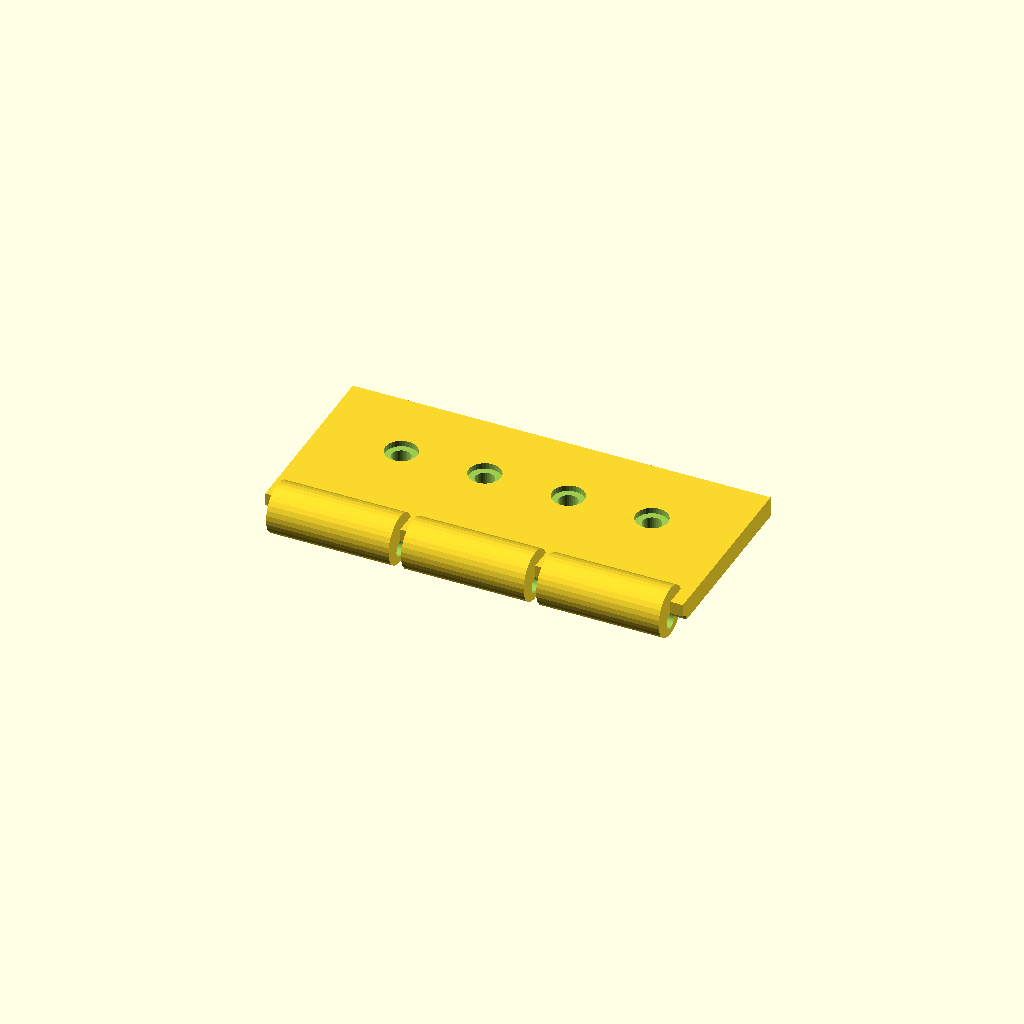
Cell 1 — every parameter at its default value.
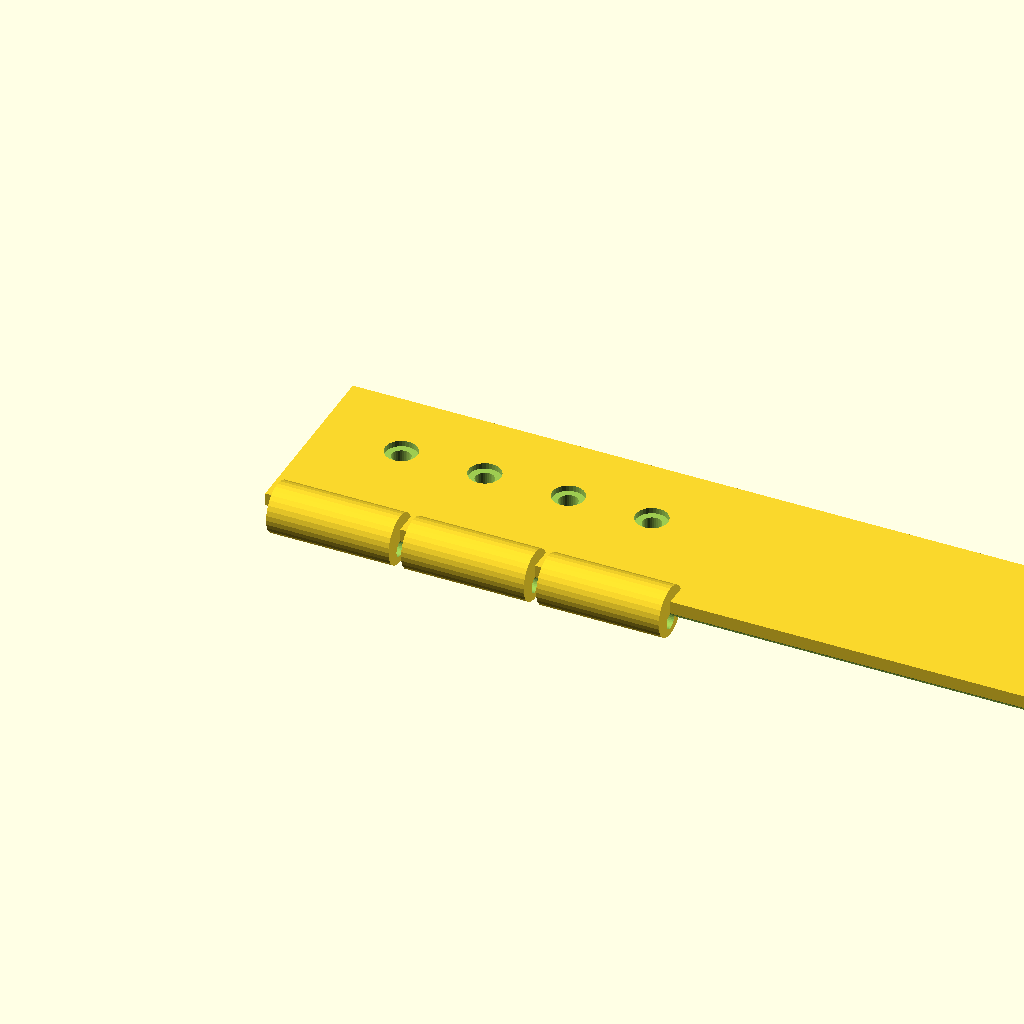
Cell 2: the same model with plate_len = 200.
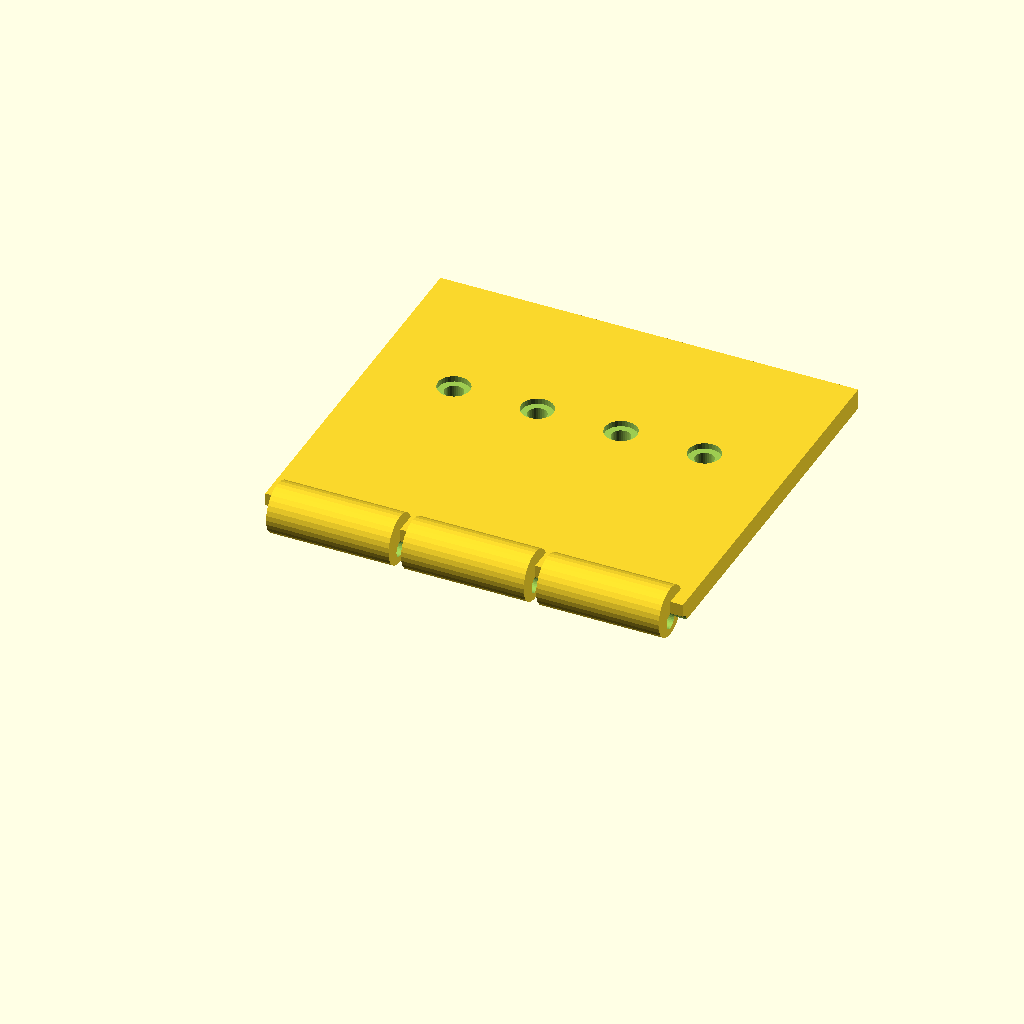
Cell 3 — plate_w set to 90, the other parameters unchanged.
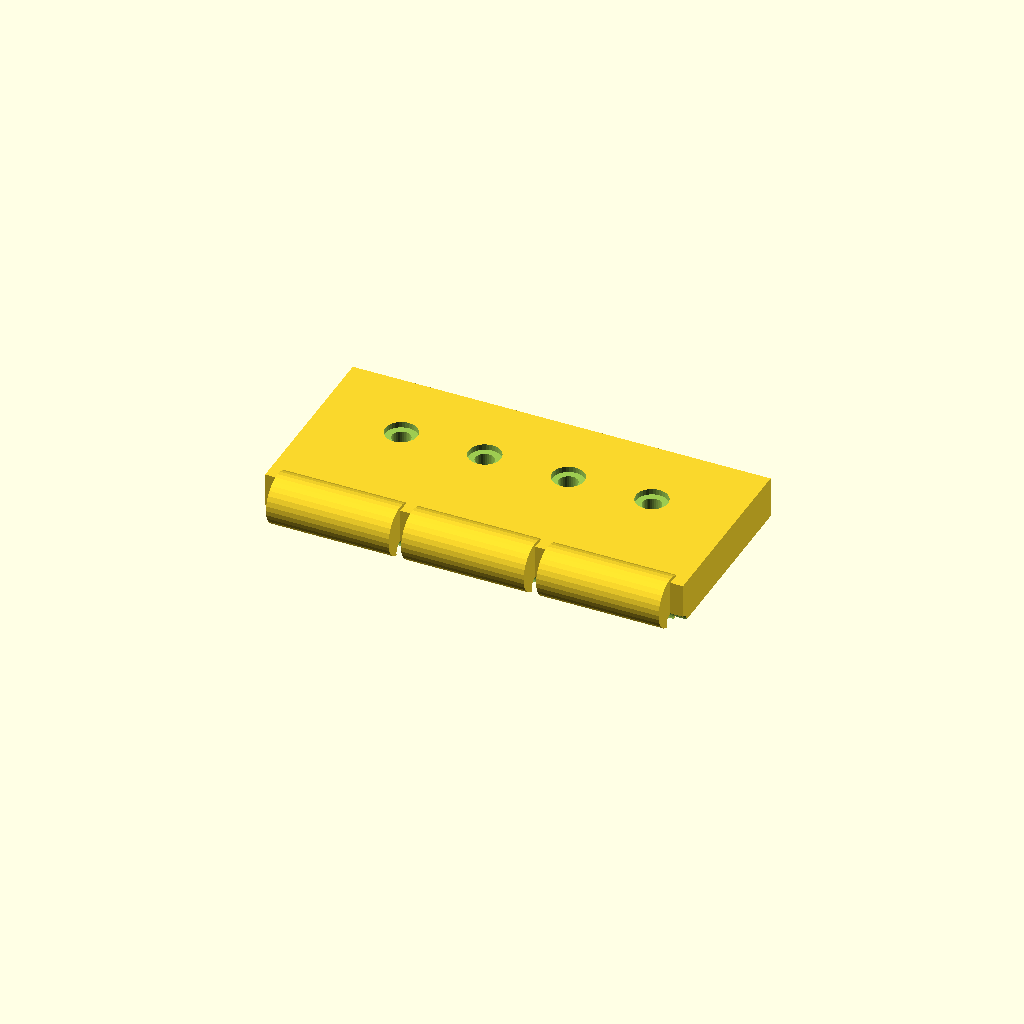
Cell 4: the same model with plate_t = 10.
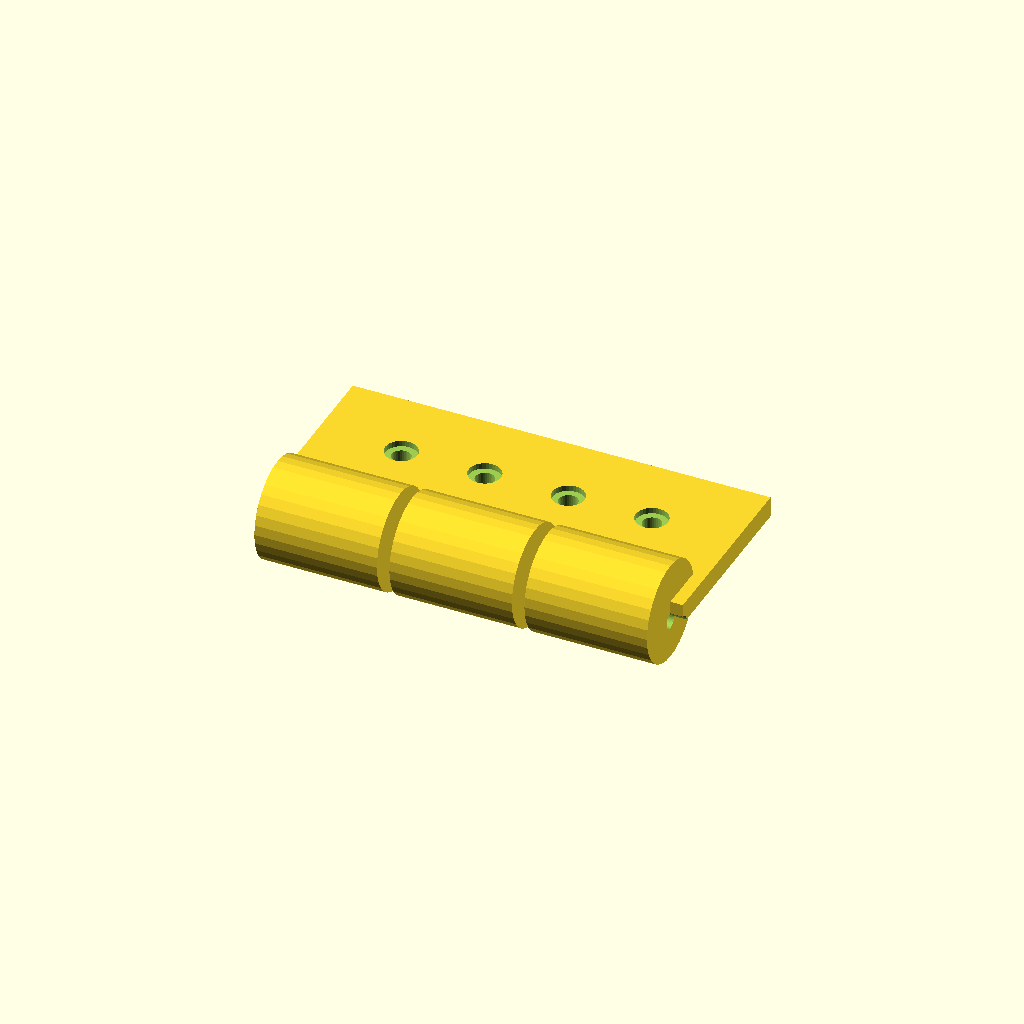
Cell 5: the same model with barrel_d = 24.
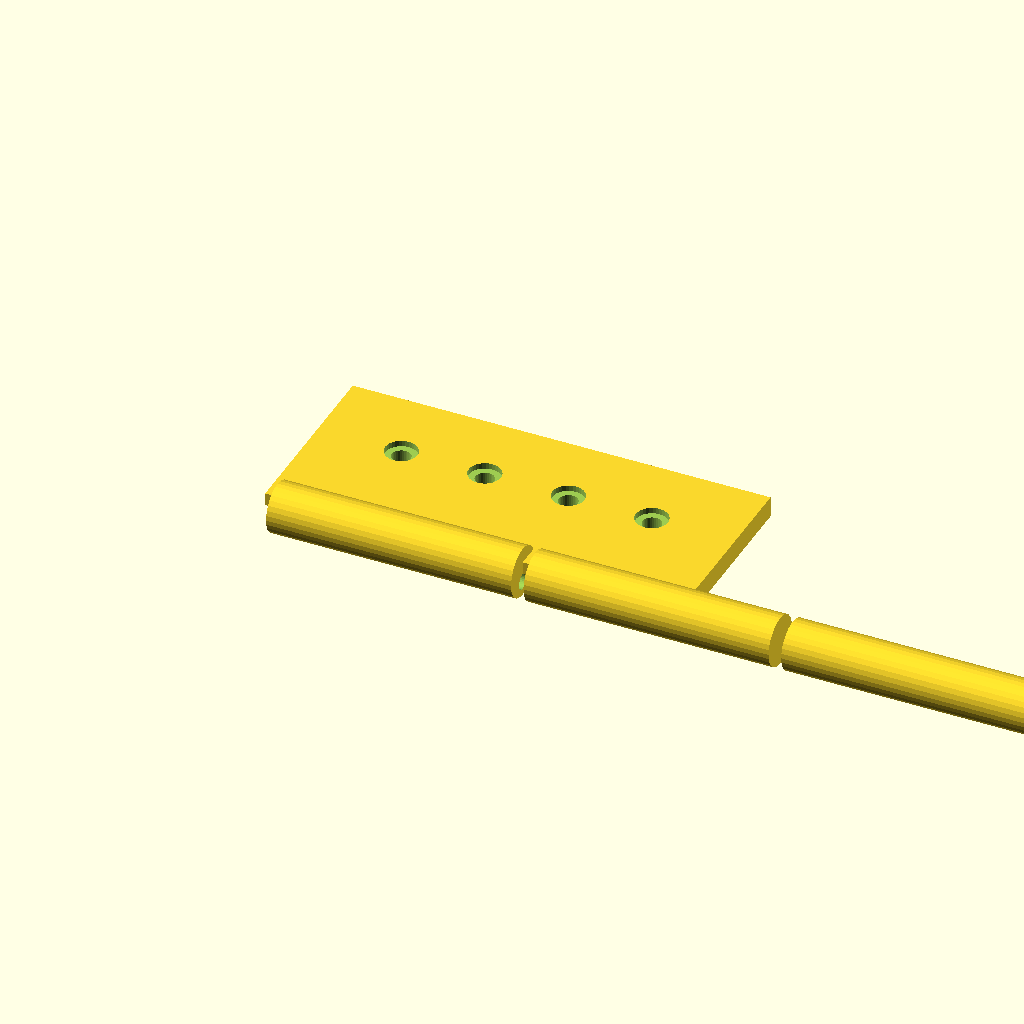
Cell 6: the same model with barrel_w = 58.66.
All cells are drawn from one camera (rotation 55°, 0°, 25°, orthographic, colour scheme Cornfield), so only the parameter changes between them.
OpenSCAD source file optional_data/data/gen2/hinges/part_0068.scad:
$fn = 32;

// ----------------------------------------------------------------------
// Hinge leaf: 100 x 51 x 12 mm
// ----------------------------------------------------------------------

// --- parameters (mm) ---
plate_len = 100;          // leaf length, X
plate_w = 45;             // leaf width, Y
plate_t = 5;              // leaf thickness
barrel_d = 12;            // knuckle diameter
barrel_w = 29.33;         // knuckle width
knuckle_n = 3;            // number of knuckles
pin_d = 3.84;             // pin bore
gap = 3;                  // gap between the knuckles
screw_d = 4.5;            // screw clearance
cs_d = 7.7;               // countersink diameter
cs_h = 1.4;               // countersink depth

module leaf() {
  cube([plate_len, plate_w, plate_t]);
}

module knuckles() {
  /* barrels sit on the leaf edge, the pin axis at half the leaf thickness */
  for (i = [0 : knuckle_n - 1])
    translate([gap + i * (barrel_w + gap), 0, plate_t * 0.5])
      rotate([0, 90, 0]) cylinder(h = barrel_w, d = barrel_d);
}

difference() {
  union() {
    leaf();
    knuckles();
  }
  rotate([0, 90, 0]) translate([0, 0, -1])
    cylinder(h = plate_len + 2, d = pin_d);
  translate([20, plate_w * 0.6, -1]) cylinder(h = plate_t + 2, d = screw_d);
  translate([20, plate_w * 0.6, plate_t - cs_h]) cylinder(h = cs_h + 0.5, d = cs_d);
  translate([40, plate_w * 0.6, -1]) cylinder(h = plate_t + 2, d = screw_d);
  translate([40, plate_w * 0.6, plate_t - cs_h]) cylinder(h = cs_h + 0.5, d = cs_d);
  translate([60, plate_w * 0.6, -1]) cylinder(h = plate_t + 2, d = screw_d);
  translate([60, plate_w * 0.6, plate_t - cs_h]) cylinder(h = cs_h + 0.5, d = cs_d);
  translate([80, plate_w * 0.6, -1]) cylinder(h = plate_t + 2, d = screw_d);
  translate([80, plate_w * 0.6, plate_t - cs_h]) cylinder(h = cs_h + 0.5, d = cs_d);
}
Customizer parameters (derived from the source; name, type, default, range or options):
plate_len: number, default 100
plate_w: number, default 45
plate_t: number, default 5
barrel_d: number, default 12
barrel_w: number, default 29.33
knuckle_n: number, default 3
pin_d: number, default 3.84
gap: number, default 3
screw_d: number, default 4.5
cs_d: number, default 7.7
cs_h: number, default 1.4
